Run: headless pygame with SDL's dummy video driver; simulated clock (each Clock.tick advances the game by its frame time, no real sleeping); random seed 0; keys injected as events and as key.get_pressed() state; mouse plan: one left click at the window centre at the start of phase 2, then a move to the lower-right quarter at the start of phase 3.
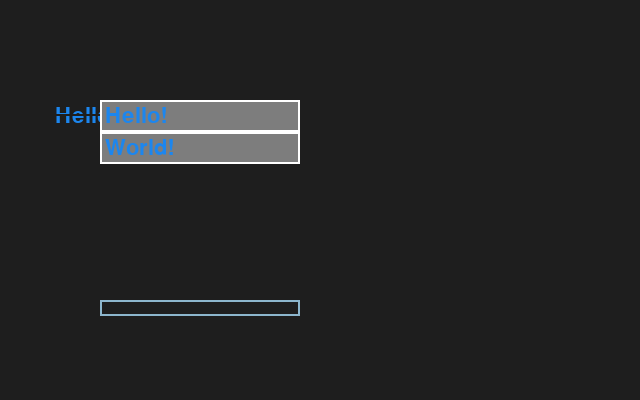
Frame 1 of 4 · flips 1–60 · no input
Frame 2 of 4 · flips 61–180 · clicked the window centre · tapped SPACE, RETURN · held RIGHT (→), D · screen unchanged from frame 1, image omitted
Frame 3 of 4 · flips 181–300 · moved the mouse to the lower-right quarter · held DOWN (↓), S · screen unchanged from frame 2, image omitted
Frame 4 of 4 · flips 301–420 · held LEFT (←), A, UP (↑), W · screen unchanged from frame 3, image omitted

The pygame program that drew these frames:

import pygame
from pygame.locals import *
pygame.init()
screen = pygame.display.set_mode((640,400))
COLOUR_INERT =(30,30,30)
COLOUR_INACTIVE = pygame.Color('lightskyblue3')
COLOUR_ACTIVE = pygame.Color('dodgerblue2')
FONT =pygame.font.Font(None, 32)

class TextObject:
	def __init__ (self, x, y ,w, h, text = "", textColour = COLOUR_ACTIVE, boxColour = COLOUR_INERT):
		self.rect = pygame.Rect(x,y,w,h)
		self.colour = boxColour
		self.text = text
		self.textColour = textColour
		self.txt_surface = FONT.render(text, True, textColour)
	def handle_event(self, event):
		pass
	def update(self):
		width = max(200, self.txt_surface.get_width()+10)
		self.rect.w = width

	def draw(self, screen):
		self.txt_surface = FONT.render(self.text, True, self.textColour)
		screen.blit(self.txt_surface, (self.rect.x+5, self.rect.y+5))
		pygame.draw.rect(screen, self.colour, self.rect, 2)

class InputBox(TextObject):
	def __init__ (self, x, y ,h, w, text = "", activeColour= COLOUR_ACTIVE, inactiveColour=COLOUR_INACTIVE):
		super().__init__(x,y,h,w,text)
		self.activeColour = activeColour
		self.inactiveColour = inactiveColour
		self.colour = self.inactiveColour
		self.active = False

	def handle_event(self, event):
		if event.type == pygame.MOUSEBUTTONDOWN:
			if self.rect.collidepoint(event.pos):
				self.active = not self.active
			else:
				self.active = False
			self.colour = self.activeColour if self.active else self.inactiveColour
		if event.type == pygame.KEYDOWN:
			if self.active:
				if event.key == pygame.K_RETURN:
					print(self.text)
					self.text =""
				elif event.key == pygame.K_BACKSPACE:
					self.text = self.text[:-1]
				else:
					self.text+= event.unicode
				self.txt_surface = FONT.render(self.text, True, self.colour)

class Field:
	def __init__ (self, name, x,y,w,h):
		self.name = name
		self.label_width = len(name)*32
		self.input_width = w -self.label_width
		self.label = TextObject(x,y,self.label_width,h,self.name)
		self.input = InputBox(x+self.label_width,y,self.input_width,h)

	def handle_event(self,event):
		self.label.handle_event(event)
		self.input.handle_event(event)

	def update(self):
		self.label.update()
		self.input.update()

	def draw(self,screen):
		self.label.draw(screen)
		self.input.draw(screen)

def New_Field (name, x, y):
	return Field(name,x,y,FIELD_WIDTH,FIELD_HEIGHT)

class Button (TextObject):
	def __init__(self, x, y ,w, h, text = "", textColour = COLOUR_ACTIVE, boxColour = COLOUR_INERT, function = None, actor = None, target = None, stack = None):
		self.function = function
		self.actor = actor
		self.target = target
		self.stack = stack
		super().__init__(x, y ,w, h, text, textColour, boxColour)

	def eventHandler(self, event, actor, target, stack):
		trig = False
		if event.type == MOUSEBUTTONDOWN:
			if self.rect.collidepoint(event.pos):
				self.function(actor,target,stack)
				trig = True
		return trig

	def draw(self,screen):
		TextObject.draw(self, screen)
		pygame.draw.rect(screen, self.colour, self.rect, width = 2)

class Menu:
	def __init__(self, pos):
		self.rect = pygame.Rect(pos,(200,0))
		self.buttons = []

	def addButton(self,title, func, actor = None, target = None, stack = None):
		button= Button(self.rect.left, self.rect.bottom, 200, 32, text=title, function = func, boxColour =(255,255,255), actor=actor, target=target, stack=stack)
		self.buttons.append(button)
		self.rect.height += 32

	def clearButtons(self):
		self.buttons = []
		self.rect.height = 0

	def eventHandler(self,event):
		trig = False
		for button in self.buttons:
			trig = button.eventHandler(event, button.actor,button.target, button.stack)
			if trig:
				print ("Boo!")
				return trig
		if event.type == MOUSEBUTTONDOWN:
			return True

	def draw(self, screen):
		pygame.draw.rect(screen, (125,125,125), self.rect)
		for button in self.buttons:
			button.draw(screen)
def func(actor, target):
	print ("Hello, world!")

def main():
	clock = pygame.time.Clock()
	text_box = TextObject(50, 100,140, 16, "Hello:")
	input_box1 = InputBox(100,100,140,16)
	input_box2 = InputBox(100,300,140,16)
	boxes = [text_box, input_box1, input_box2]
	done =False
	menu = Menu((100,100))
	menu.addButton("Hello!",func)
	menu.addButton("World!",func)


	while not done:
		for event in pygame.event.get():
			if event.type == pygame.QUIT:
				done = True
			for box in boxes:
				box.handle_event(event)
			menu.eventHandler(event)
		for box in boxes:
			box.update()

		screen.fill((30,30,30))
		for box in boxes:
			box.draw(screen)
		menu.draw(screen)
		pygame.display.flip()
		clock.tick(30)


if __name__ == '__main__':
	main()
	pygame.quit()
